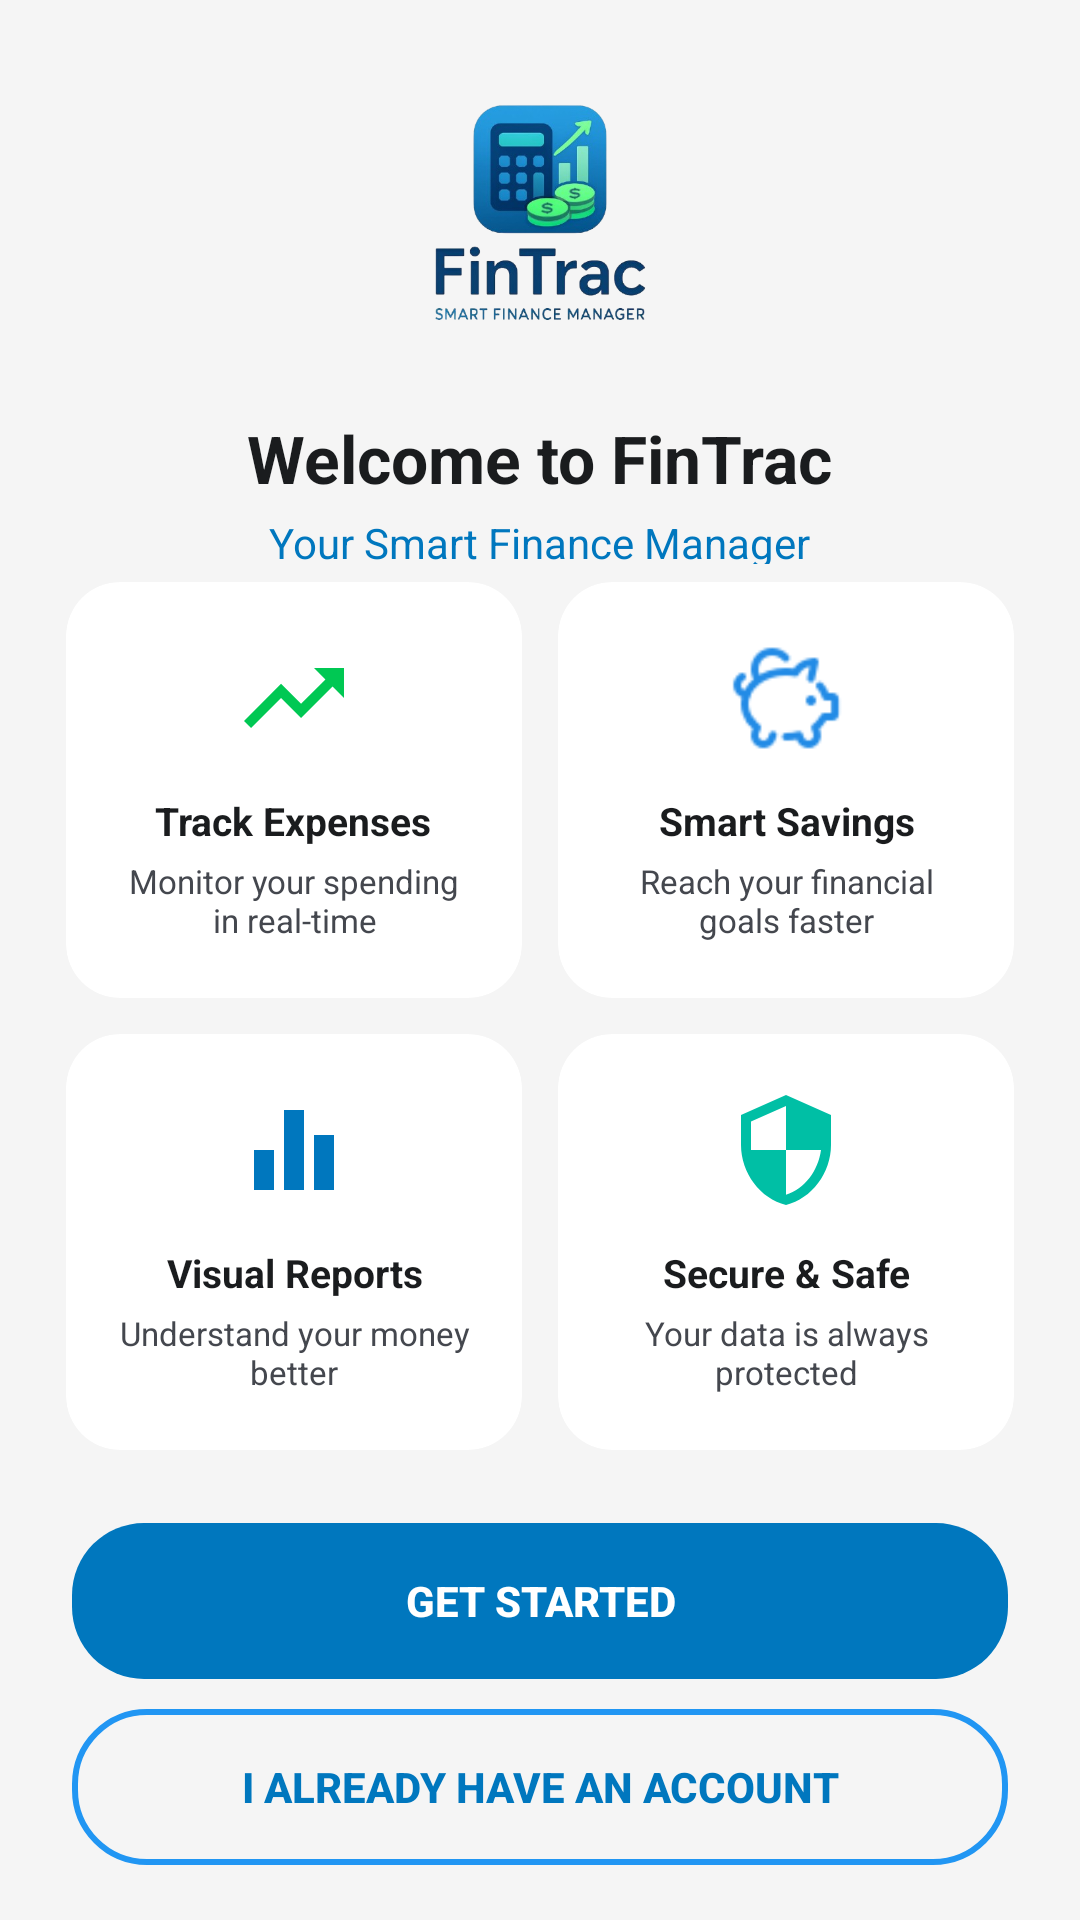

Here is an Android app screen rendered from its layout file. Give the layout XML and the strings, colors and styles it references.
<!-- AndroidManifest.xml: application theme Theme.FinTrac -->
<!-- res/layout/activity_main.xml -->
<?xml version="1.0" encoding="utf-8"?>
<LinearLayout xmlns:android="http://schemas.android.com/apk/res/android"
    xmlns:app="http://schemas.android.com/apk/res-auto"
    xmlns:tools="http://schemas.android.com/tools"
    android:layout_width="match_parent"
    android:layout_height="match_parent"
    android:background="@color/page_background"
    android:orientation="vertical"
    android:paddingStart="16dp"
    android:paddingEnd="16dp"
    tools:context=".MainActivity">

    <LinearLayout
        android:layout_width="match_parent"
        android:layout_height="0dp"
        android:layout_weight="2.5"
        android:gravity="center"
        android:orientation="vertical"
        android:paddingTop="16dp">

        <ImageView
            android:id="@+id/imageView"
            android:layout_width="110dp"
            android:layout_height="110dp"
            android:contentDescription="@string/app_name"
            android:src="@drawable/logo" />

        <TextView
            android:id="@+id/textView"
            android:layout_width="wrap_content"
            android:layout_height="wrap_content"
            android:layout_marginTop="12dp"
            android:text="@string/welcome_to_fintrac"
            android:textColor="@color/text_primary"
            android:textSize="22sp"
            android:textStyle="bold" />

        <TextView
            android:id="@+id/textView2"
            android:layout_width="wrap_content"
            android:layout_height="wrap_content"
            android:layout_marginTop="4dp"
            android:text="@string/your_smart_finance_manager"
            android:textColor="?attr/colorPrimary"
            android:textSize="14sp" />
    </LinearLayout>

    <LinearLayout
        android:layout_width="match_parent"
        android:layout_height="0dp"
        android:layout_weight="4"
        android:orientation="vertical">

        <LinearLayout
            android:layout_width="match_parent"
            android:layout_height="0dp"
            android:layout_weight="1"
            android:orientation="horizontal">

            <androidx.cardview.widget.CardView
                android:layout_width="0dp"
                android:layout_height="match_parent"
                android:layout_weight="1"
                android:layout_margin="6dp"
                app:cardBackgroundColor="@color/card_background"
                app:cardCornerRadius="18dp"
                app:cardElevation="0dp">

                <LinearLayout
                    android:layout_width="match_parent"
                    android:layout_height="match_parent"
                    android:orientation="vertical"
                    android:gravity="center"
                    android:padding="16dp">

                    <ImageView
                        android:layout_width="40dp"
                        android:layout_height="40dp"
                        android:src="@drawable/ic_track_expenses"
                        android:contentDescription="@string/track_expenses"
                        app:tint="@color/green" />

                    <TextView
                        android:layout_width="wrap_content"
                        android:layout_height="wrap_content"
                        android:layout_marginTop="12dp"
                        android:text="@string/track_expenses"
                        android:textColor="@color/text_primary"
                        android:textSize="13sp"
                        android:textStyle="bold"
                        android:gravity="center" />

                    <TextView
                        android:layout_width="wrap_content"
                        android:layout_height="wrap_content"
                        android:layout_marginTop="4dp"
                        android:text="@string/monitor_your_spending_in_real_time"
                        android:textColor="@color/text_secondary"
                        android:textSize="11sp"
                        android:gravity="center" />
                </LinearLayout>
            </androidx.cardview.widget.CardView>

            <androidx.cardview.widget.CardView
                android:layout_width="0dp"
                android:layout_height="match_parent"
                android:layout_weight="1"
                android:layout_margin="6dp"
                app:cardBackgroundColor="@color/card_background"
                app:cardCornerRadius="18dp"
                app:cardElevation="0dp">

                <LinearLayout
                    android:layout_width="match_parent"
                    android:layout_height="match_parent"
                    android:orientation="vertical"
                    android:gravity="center"
                    android:padding="16dp">

                    <ImageView
                        android:layout_width="40dp"
                        android:layout_height="40dp"
                        android:src="@drawable/piggy"
                        android:contentDescription="@string/smart_savings" />

                    <TextView
                        android:layout_width="wrap_content"
                        android:layout_height="wrap_content"
                        android:layout_marginTop="12dp"
                        android:text="@string/smart_savings"
                        android:textColor="@color/text_primary"
                        android:textSize="13sp"
                        android:textStyle="bold"
                        android:gravity="center" />

                    <TextView
                        android:layout_width="wrap_content"
                        android:layout_height="wrap_content"
                        android:layout_marginTop="4dp"
                        android:text="@string/reach_your_financial_goals_faster"
                        android:textColor="@color/text_secondary"
                        android:textSize="11sp"
                        android:gravity="center" />
                </LinearLayout>
            </androidx.cardview.widget.CardView>
        </LinearLayout>

        <LinearLayout
            android:layout_width="match_parent"
            android:layout_height="0dp"
            android:layout_weight="1"
            android:orientation="horizontal">

            <androidx.cardview.widget.CardView
                android:layout_width="0dp"
                android:layout_height="match_parent"
                android:layout_weight="1"
                android:layout_margin="6dp"
                app:cardBackgroundColor="@color/card_background"
                app:cardCornerRadius="18dp"
                app:cardElevation="0dp">

                <LinearLayout
                    android:layout_width="match_parent"
                    android:layout_height="match_parent"
                    android:orientation="vertical"
                    android:gravity="center"
                    android:padding="16dp">

                    <ImageView
                        android:layout_width="40dp"
                        android:layout_height="40dp"
                        android:src="@drawable/ic_visual_reports"
                        android:contentDescription="@string/visual_reports"
                        app:tint="?attr/colorPrimary" />

                    <TextView
                        android:layout_width="wrap_content"
                        android:layout_height="wrap_content"
                        android:layout_marginTop="12dp"
                        android:text="@string/visual_reports"
                        android:textColor="@color/text_primary"
                        android:textSize="13sp"
                        android:textStyle="bold"
                        android:gravity="center" />

                    <TextView
                        android:layout_width="wrap_content"
                        android:layout_height="wrap_content"
                        android:layout_marginTop="4dp"
                        android:text="@string/understand_your_money_better"
                        android:textColor="@color/text_secondary"
                        android:textSize="11sp"
                        android:gravity="center" />
                </LinearLayout>
            </androidx.cardview.widget.CardView>

            <androidx.cardview.widget.CardView
                android:layout_width="0dp"
                android:layout_height="match_parent"
                android:layout_weight="1"
                android:layout_margin="6dp"
                app:cardBackgroundColor="@color/card_background"
                app:cardCornerRadius="18dp"
                app:cardElevation="0dp">

                <LinearLayout
                    android:layout_width="match_parent"
                    android:layout_height="match_parent"
                    android:orientation="vertical"
                    android:gravity="center"
                    android:padding="16dp">

                    <ImageView
                        android:layout_width="40dp"
                        android:layout_height="40dp"
                        android:src="@drawable/ic_secure"
                        android:contentDescription="@string/secure_safe"
                        app:tint="@color/teal" />

                    <TextView
                        android:layout_width="wrap_content"
                        android:layout_height="wrap_content"
                        android:layout_marginTop="12dp"
                        android:text="@string/secure_safe"
                        android:textColor="@color/text_primary"
                        android:textSize="13sp"
                        android:textStyle="bold"
                        android:gravity="center" />

                    <TextView
                        android:layout_width="wrap_content"
                        android:layout_height="wrap_content"
                        android:layout_marginTop="4dp"
                        android:text="@string/your_data_is_always_protected"
                        android:textColor="@color/text_secondary"
                        android:textSize="11sp"
                        android:gravity="center" />
                </LinearLayout>
            </androidx.cardview.widget.CardView>
        </LinearLayout>
    </LinearLayout>

    <LinearLayout
        android:layout_width="match_parent"
        android:layout_height="0dp"
        android:layout_weight="2"
        android:orientation="vertical"
        android:gravity="center">

        <Button
            android:id="@+id/get_started_button"
            style="@style/Widget.AppCompat.Button.Borderless"
            android:layout_width="match_parent"
            android:layout_height="52dp"
            android:layout_marginStart="8dp"
            android:layout_marginEnd="8dp"
            android:background="@drawable/button_background"
            app:backgroundTint="?attr/colorPrimary"
            android:text="@string/get_started"
            android:textColor="@color/white"
            android:textSize="14sp"
            android:textStyle="bold" />

        <Button
            android:id="@+id/already_have_account_button"
            style="@style/Widget.AppCompat.Button.Borderless"
            android:layout_width="match_parent"
            android:layout_height="52dp"
            android:layout_marginStart="8dp"
            android:layout_marginEnd="8dp"
            android:layout_marginTop="10dp"
            android:background="@drawable/button_outline_background"
            android:text="@string/i_already_have_an_account"
            android:textColor="?attr/colorPrimary"
            android:textSize="14sp"
            android:textStyle="bold" />
    </LinearLayout>

</LinearLayout>
<!-- resources referenced by this layout -->
<resources>
  <color name="card_background">#FFFFFF</color>
  <color name="green">#00C853</color>
  <color name="page_background">#F5F5F5</color>
  <color name="teal">#00BFA5</color>
  <color name="text_primary">#1A1C1E</color>
  <color name="text_secondary">#44474E</color>
  <color name="white">#FFFFFFFF</color>
  <!-- drawable button_background (drawable) -->
  <shape xmlns:android="http://schemas.android.com/apk/res/android"
      android:shape="rectangle">
      <solid android:color="@color/blue" />
      <corners android:radius="24dp" />
  </shape>
  <!-- drawable button_outline_background (drawable) -->
  <shape xmlns:android="http://schemas.android.com/apk/res/android"
      android:shape="rectangle">
      <solid android:color="@android:color/transparent" />
      <stroke
          android:width="2dp"
          android:color="@color/blue" />
      <corners android:radius="24dp" />
  </shape>
  <!-- drawable ic_secure (drawable) -->
  <vector xmlns:android="http://schemas.android.com/apk/res/android"
      android:width="24dp"
      android:height="24dp"
      android:viewportWidth="24.0"
      android:viewportHeight="24.0">
      <path
          android:fillColor="#FF000000"
          android:pathData="M12,1L3,5v6c0,5.55 3.84,10.74 9,12 5.16,-1.26 9,-6.45 9,-12V5l-9,-4zM12,11.99h7c-0.53,4.12 -3.28,7.79 -7,8.94V12H5V6.3l7,-3.11v8.8z" />
  </vector>
  <!-- drawable ic_track_expenses (drawable) -->
  <vector xmlns:android="http://schemas.android.com/apk/res/android"
      android:width="24dp"
      android:height="24dp"
      android:viewportWidth="24.0"
      android:viewportHeight="24.0">
      <path
          android:fillColor="#FF000000"
          android:pathData="M16,6l2.29,2.29-4.88,4.88-4,-4L2,16.59 3.41,18l6,-6 4,4 6.3,-6.29L22,12V6z" />
  </vector>
  <!-- drawable ic_visual_reports (drawable) -->
  <vector xmlns:android="http://schemas.android.com/apk/res/android"
      android:width="24dp"
      android:height="24dp"
      android:viewportWidth="24.0"
      android:viewportHeight="24.0">
      <path
          android:fillColor="#FF000000"
          android:pathData="M10,20h4V4h-4v16zM4,20h4v-8H4v8zM16,9v11h4V9h-4z" />
  </vector>
  <string name="app_name">FinTrac</string>
  <string name="get_started">Get Started</string>
  <string name="i_already_have_an_account">I Already Have an Account</string>
  <string name="monitor_your_spending_in_real_time">Monitor your spending in real-time</string>
  <string name="reach_your_financial_goals_faster">Reach your financial goals faster</string>
  <string name="secure_safe">Secure &amp; Safe</string>
  <string name="smart_savings">Smart Savings</string>
  <string name="track_expenses">Track Expenses</string>
  <string name="understand_your_money_better">Understand your money better</string>
  <string name="visual_reports">Visual Reports</string>
  <string name="welcome_to_fintrac">Welcome to FinTrac</string>
  <string name="your_data_is_always_protected">Your data is always protected</string>
  <string name="your_smart_finance_manager">Your Smart Finance Manager</string>
  <style name="Theme.FinTrac" parent="Base.Theme.FinTrac" />
  <color name="blue">#2196F3</color>
  <color name="ocean_blue">#0077BE</color>
  <color name="ocean_blue_dark">#0F4C75</color>
  <color name="forest_green">#228B22</color>
  <color name="forest_green_dark">#388E3C</color>
  <color name="black">#FF000000</color>
</resources>
